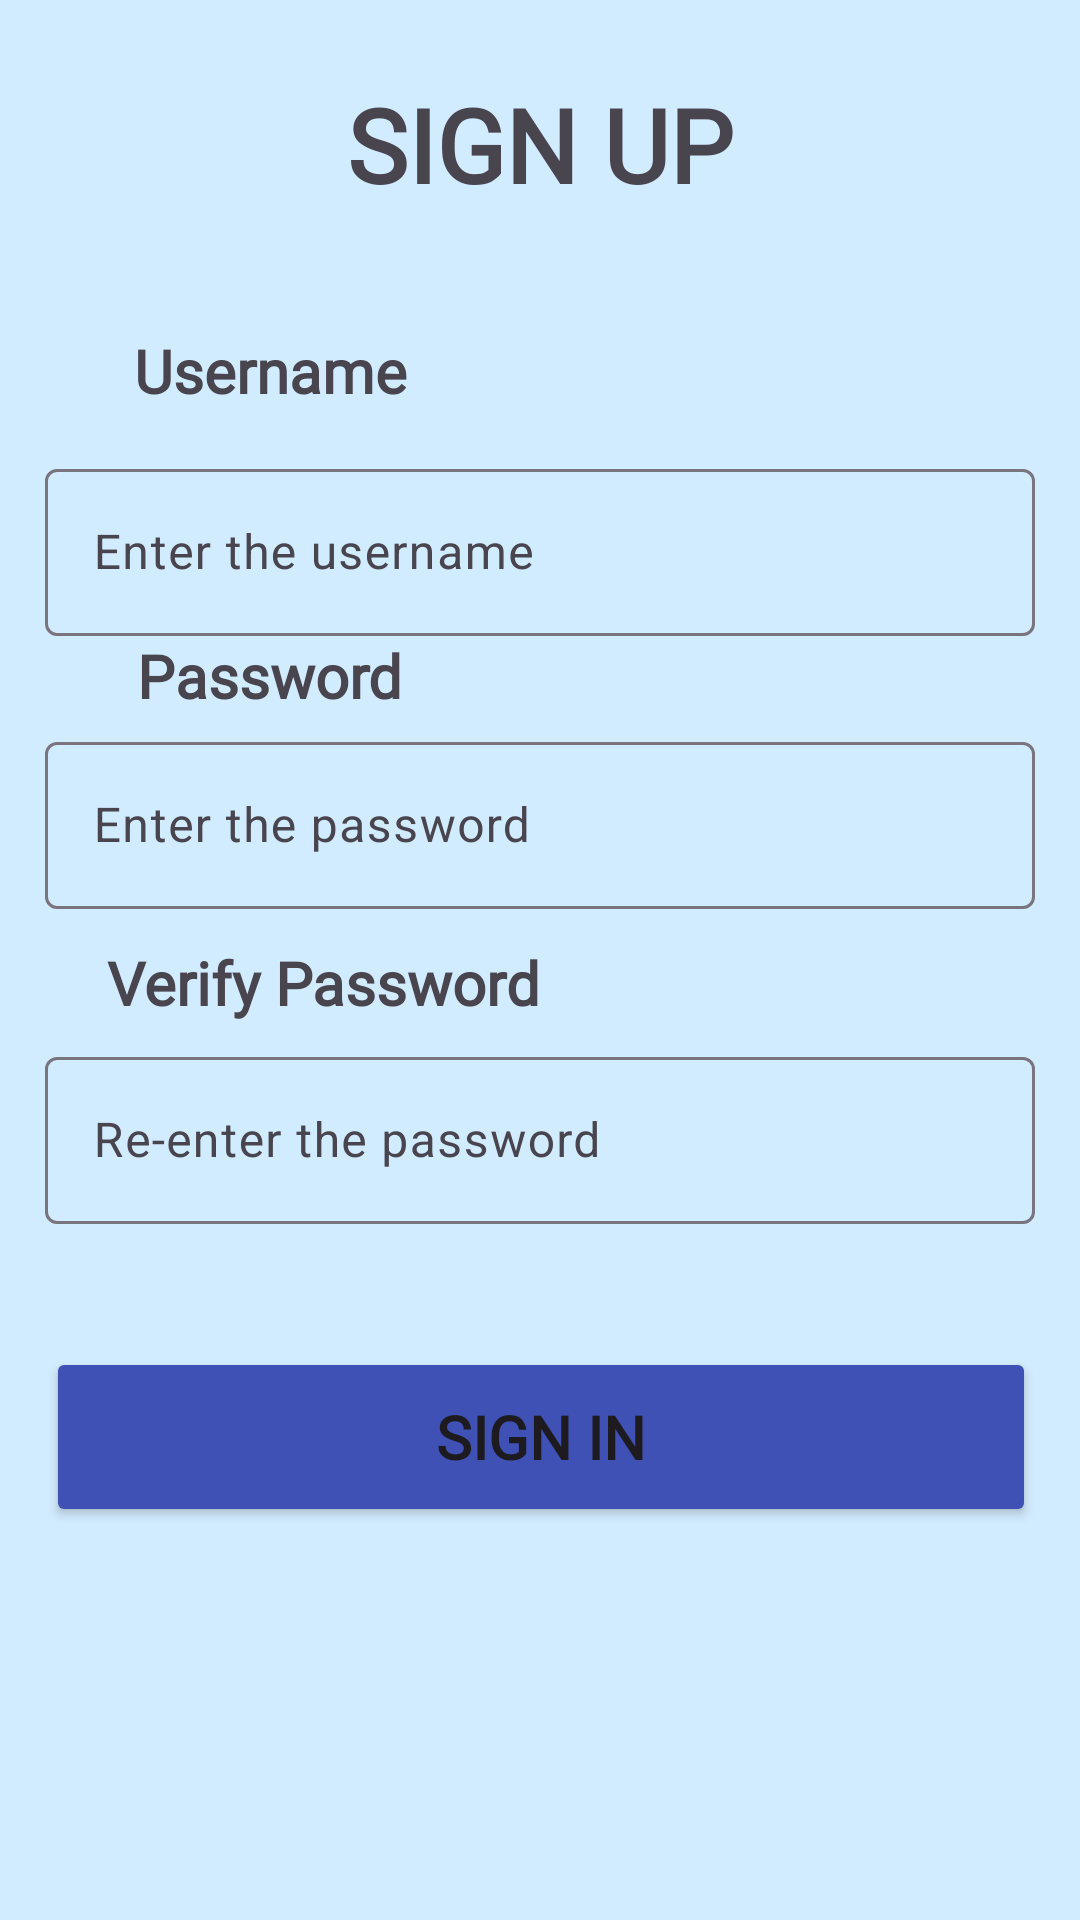

Android layout source for this screen:
<!-- AndroidManifest.xml: application theme Theme.WorkouGuideApplication -->
<!-- res/layout/activity_signin.xml -->
<?xml version="1.0" encoding="utf-8"?>
<androidx.constraintlayout.widget.ConstraintLayout xmlns:android="http://schemas.android.com/apk/res/android"
    xmlns:app="http://schemas.android.com/apk/res-auto"
    xmlns:tools="http://schemas.android.com/tools"
    android:id="@+id/main"
    android:layout_width="match_parent"
    android:layout_height="match_parent"
    android:background="#80A7E1FF"
    tools:context=".SigninActivity">

    <TextView
        android:id="@+id/textView6"
        android:layout_width="wrap_content"
        android:layout_height="wrap_content"
        android:fontFamily="@font/alata"
        android:text="SIGN UP"
        android:textSize="34sp"
        android:textStyle="bold"
        app:layout_constraintBottom_toTopOf="@+id/guideline19"
        app:layout_constraintEnd_toEndOf="parent"
        app:layout_constraintStart_toStartOf="parent"
        app:layout_constraintTop_toTopOf="parent"
        app:layout_constraintVertical_bias="0.5" />

    <androidx.constraintlayout.widget.Guideline
        android:id="@+id/guideline19"
        android:layout_width="wrap_content"
        android:layout_height="wrap_content"
        android:orientation="horizontal"
        app:layout_constraintGuide_percent="0.15" />

    <androidx.constraintlayout.widget.Guideline
        android:id="@+id/guideline20"
        android:layout_width="wrap_content"
        android:layout_height="wrap_content"
        android:orientation="horizontal"
        app:layout_constraintGuide_percent="0.52" />

    <androidx.constraintlayout.widget.Guideline
        android:id="@+id/guideline21"
        android:layout_width="wrap_content"
        android:layout_height="wrap_content"
        android:orientation="vertical"
        app:layout_constraintGuide_percent="0.5" />

    <TextView
        android:id="@+id/textView10"
        android:layout_width="wrap_content"
        android:layout_height="wrap_content"
        android:fontFamily="@font/alata"
        android:text="Username"
        android:textSize="20sp"
        android:textStyle="bold"
        app:layout_constraintBottom_toTopOf="@+id/textInputLayout2"
        app:layout_constraintEnd_toStartOf="@+id/guideline21"
        app:layout_constraintStart_toStartOf="parent"
        app:layout_constraintTop_toTopOf="@+id/guideline19" />

    <TextView
        android:id="@+id/textView16"
        android:layout_width="wrap_content"
        android:layout_height="wrap_content"
        android:layout_marginTop="9dp"
        android:fontFamily="@font/alata"
        android:text="Verify Password"
        android:textSize="20sp"
        android:textStyle="bold"
        app:layout_constraintBottom_toTopOf="@+id/textInputLayout4"
        app:layout_constraintEnd_toStartOf="@+id/guideline21"
        app:layout_constraintHorizontal_bias="1.0"
        app:layout_constraintStart_toStartOf="parent"
        app:layout_constraintTop_toBottomOf="@+id/textInputLayout3"
        app:layout_constraintVertical_bias="0.235" />

    <TextView
        android:id="@+id/textView11"
        android:layout_width="wrap_content"
        android:layout_height="wrap_content"
        android:layout_marginTop="9dp"
        android:layout_marginBottom="13dp"
        android:fontFamily="@font/alata"
        android:text="Password"
        android:textSize="20sp"
        android:textStyle="bold"
        app:layout_constraintBottom_toTopOf="@+id/textInputLayout3"
        app:layout_constraintEnd_toStartOf="@+id/guideline21"
        app:layout_constraintStart_toStartOf="parent"
        app:layout_constraintTop_toBottomOf="@+id/textInputLayout2" />

    <com.google.android.material.textfield.TextInputLayout
        android:id="@+id/textInputLayout2"
        android:layout_width="330dp"
        android:layout_height="wrap_content"
        app:layout_constraintBottom_toTopOf="@+id/guideline20"
        app:layout_constraintEnd_toEndOf="parent"
        app:layout_constraintStart_toStartOf="parent"
        app:layout_constraintTop_toTopOf="@+id/guideline19"
        app:layout_constraintVertical_bias="0.313">

        <com.google.android.material.textfield.TextInputEditText
            android:id="@+id/username"
            android:layout_width="match_parent"
            android:layout_height="wrap_content"
            android:hint="Enter the username"
            android:inputType="text|textNoSuggestions" />
    </com.google.android.material.textfield.TextInputLayout>

    <com.google.android.material.textfield.TextInputLayout
        android:id="@+id/textInputLayout3"
        android:layout_width="330dp"
        android:layout_height="wrap_content"
        app:layout_constraintBottom_toTopOf="@+id/guideline20"
        app:layout_constraintEnd_toEndOf="parent"
        app:layout_constraintStart_toStartOf="parent"
        app:layout_constraintTop_toBottomOf="@+id/textInputLayout2">

        <com.google.android.material.textfield.TextInputEditText
            android:id="@+id/pwd"
            android:layout_width="match_parent"
            android:layout_height="wrap_content"
            android:hint="Enter the password"
            android:inputType="text|textNoSuggestions"
            android:password="true" />
    </com.google.android.material.textfield.TextInputLayout>

    <Button
        android:id="@+id/buttonSignin"
        android:layout_width="330dp"
        android:layout_height="60dp"
        android:backgroundTint="#3F51B5"
        android:fontFamily="@font/alata"
        android:text="Sign in"
        android:textSize="20sp"
        android:textStyle="bold"
        app:layout_constraintBottom_toBottomOf="parent"
        app:layout_constraintEnd_toEndOf="parent"
        app:layout_constraintHorizontal_bias="0.506"
        app:layout_constraintStart_toStartOf="parent"
        app:layout_constraintTop_toBottomOf="@+id/textInputLayout4"
        app:layout_constraintVertical_bias="0.238" />

    <TextView
        android:id="@+id/textView13"
        android:layout_width="wrap_content"
        android:layout_height="wrap_content"
        android:layout_marginTop="17dp"
        android:fontFamily="@font/alata"
        android:text="TextView"
        android:textAlignment="viewStart"
        android:textColor="#FF0000"
        android:textSize="16sp"
        android:visibility="invisible"
        app:layout_constraintBottom_toBottomOf="parent"
        app:layout_constraintEnd_toEndOf="parent"
        app:layout_constraintHorizontal_bias="0.208"
        app:layout_constraintStart_toStartOf="parent"
        app:layout_constraintTop_toBottomOf="@+id/textInputLayout4"
        app:layout_constraintVertical_bias="0.008"
        tools:text="Username or password invalid" />

    <com.google.android.material.textfield.TextInputLayout
        android:id="@+id/textInputLayout4"
        android:layout_width="330dp"
        android:layout_height="wrap_content"
        app:layout_constraintBottom_toBottomOf="parent"
        app:layout_constraintEnd_toEndOf="parent"
        app:layout_constraintStart_toStartOf="parent"
        app:layout_constraintTop_toBottomOf="@+id/textInputLayout3"
        app:layout_constraintVertical_bias="0.16000003">

        <com.google.android.material.textfield.TextInputEditText
            android:id="@+id/pwd2"
            android:layout_width="match_parent"
            android:layout_height="wrap_content"
            android:hint="Re-enter the password"
            android:inputType="text|textNoSuggestions"
            android:password="true" />
    </com.google.android.material.textfield.TextInputLayout>
</androidx.constraintlayout.widget.ConstraintLayout>
<!-- resources referenced by this layout -->
<resources>
  <style name="Theme.WorkouGuideApplication" parent="Theme.MaterialComponents.DayNight.DarkActionBar">
          
          <item name="colorPrimary">@color/purple_500</item>
          <item name="colorPrimaryVariant">@color/purple_700</item>
          <item name="colorOnPrimary">@color/white</item>
          
          <item name="colorSecondary">@color/teal_200</item>
          <item name="colorSecondaryVariant">@color/teal_700</item>
          <item name="colorOnSecondary">@color/black</item>
          
          <item name="android:statusBarColor">?attr/colorPrimaryVariant</item>
          
      </style>
  <!-- not gathered from this repository: default colours our renderer supplied (Android Studio template values) -->
  <color name="purple_500">#FF6200EE</color>
  <color name="purple_700">#FF3700B3</color>
  <color name="teal_200">#FF03DAC5</color>
  <color name="teal_700">#FF018786</color>
  <color name="black">#FF000000</color>
  <color name="white">#FFFFFFFF</color>
</resources>
